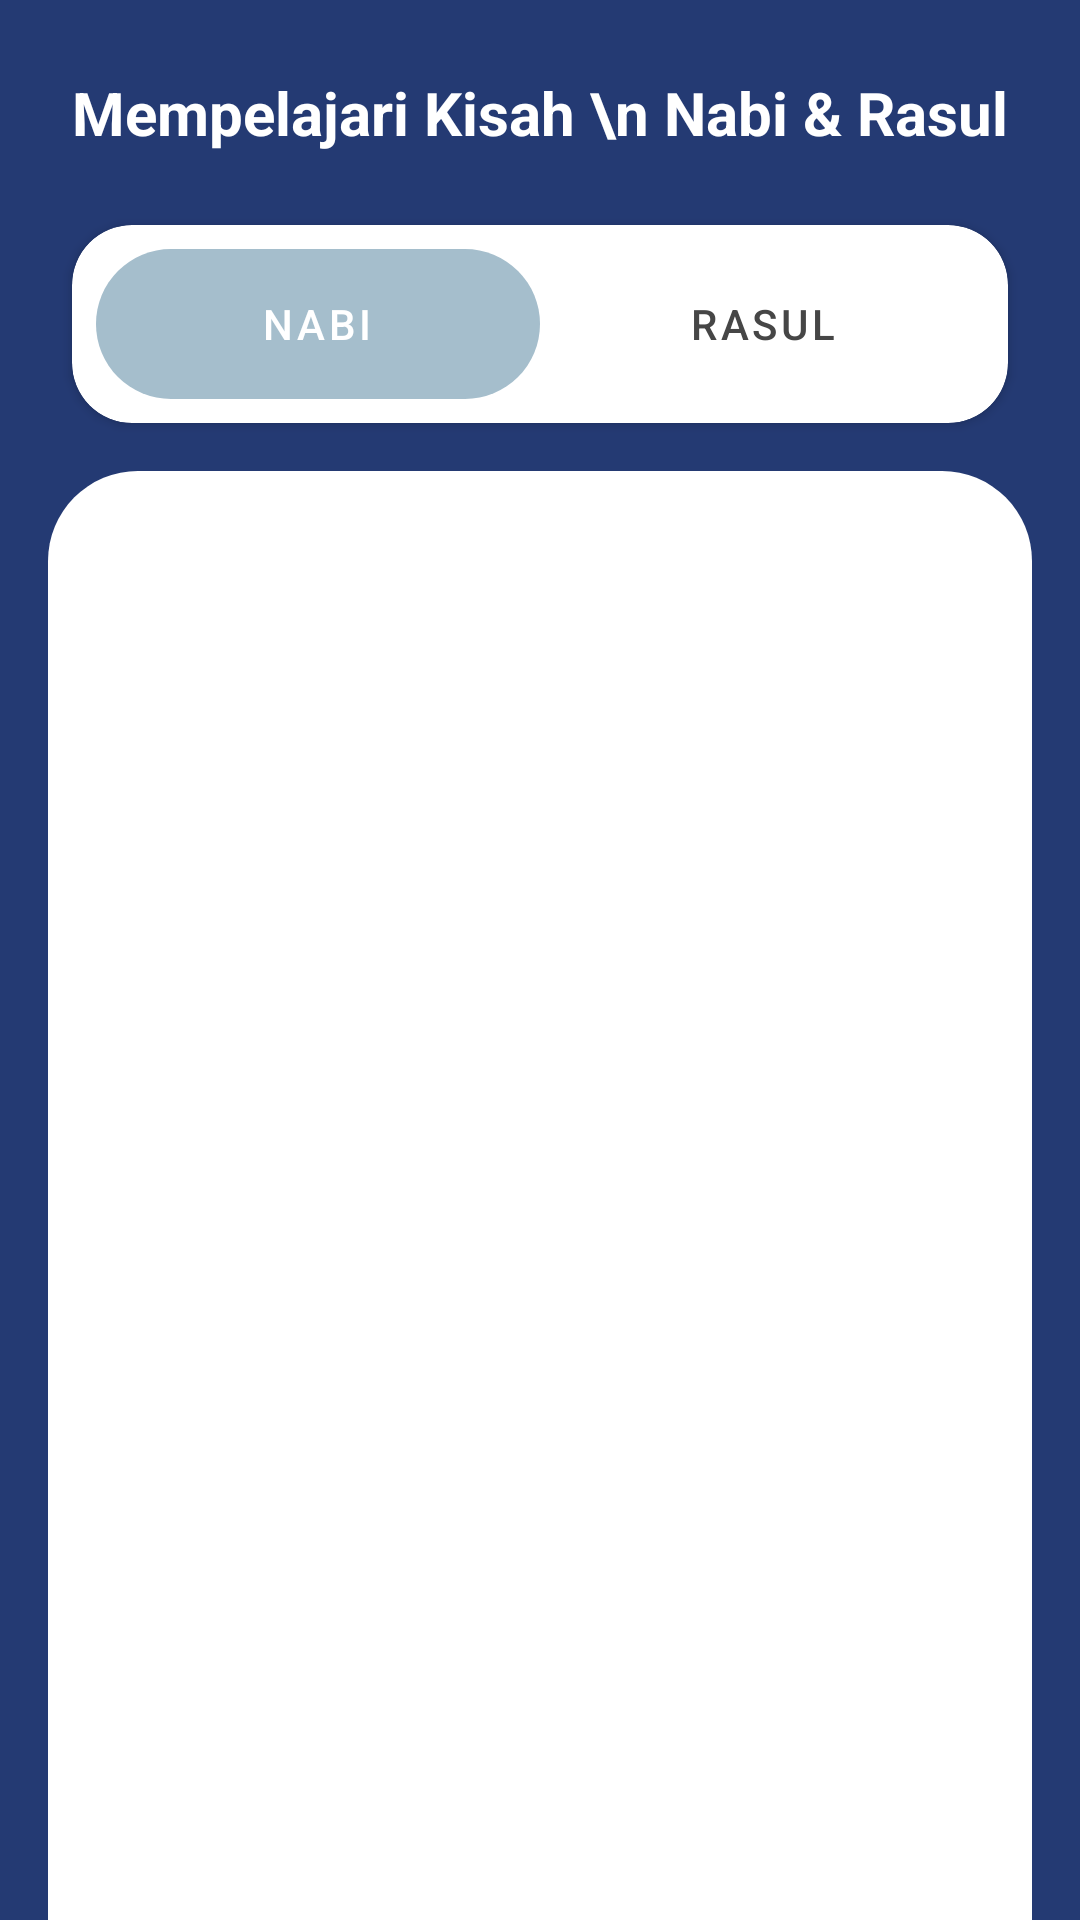

Produce the Android XML layout that renders to this screen, including the resource entries it uses.
<!-- AndroidManifest.xml: application theme Theme.ProphetStory -->
<!-- res/layout/activity_main.xml -->
<?xml version="1.0" encoding="utf-8"?>
<androidx.constraintlayout.widget.ConstraintLayout xmlns:android="http://schemas.android.com/apk/res/android"
    xmlns:app="http://schemas.android.com/apk/res-auto"
    xmlns:tools="http://schemas.android.com/tools"
    android:layout_width="match_parent"
    android:layout_height="match_parent"
    android:orientation="vertical"
    tools:context=".MainActivity"
    android:background="#243A73">

    <TextView
        android:id="@+id/textView"
        android:layout_width="wrap_content"
        android:layout_height="wrap_content"
        android:layout_marginStart="24dp"
        android:layout_marginTop="24dp"
        android:text="Mempelajari Kisah \n Nabi &amp; Rasul"
        android:textColor="@color/white"
        android:textSize="20sp"
        android:textStyle="bold"
        app:layout_constraintStart_toStartOf="parent"
        app:layout_constraintTop_toTopOf="parent" />

    <androidx.cardview.widget.CardView
        android:id="@+id/cardView3"
        android:layout_width="0dp"
        android:layout_height="wrap_content"
        android:layout_marginStart="24dp"
        android:layout_marginTop="24dp"
        android:layout_marginEnd="24dp"
        app:cardCornerRadius="20dp"
        app:layout_constraintEnd_toEndOf="parent"
        app:layout_constraintStart_toStartOf="parent"
        app:layout_constraintTop_toBottomOf="@+id/textView">

        <com.google.android.material.tabs.TabLayout
            android:id="@+id/tabLayout"
            android:layout_width="match_parent"
            android:layout_height="50dp"
            android:layout_margin="8dp"
            app:tabIndicator="@drawable/tab_indicator"
            app:tabIndicatorColor="#A5BECC"
            app:tabIndicatorGravity="center"
            app:tabIndicatorHeight="50dp"
            app:tabRippleColor="@null"
            app:tabIndicatorAnimationMode="elastic"
            app:tabSelectedTextColor="@color/white"
            app:tabTextColor="#464646">

            <com.google.android.material.tabs.TabItem
                android:layout_width="wrap_content"
                android:layout_height="wrap_content"
                android:text="nabi" />

            <com.google.android.material.tabs.TabItem
                android:layout_width="wrap_content"
                android:layout_height="wrap_content"
                android:text="rasul" />

        </com.google.android.material.tabs.TabLayout>

    </androidx.cardview.widget.CardView>

    <View
        android:id="@+id/view2"
        android:layout_width="0dp"
        android:layout_height="0dp"
        android:layout_marginStart="16dp"
        android:layout_marginTop="16dp"
        android:layout_marginEnd="16dp"
        android:background="@drawable/card_background"
        app:layout_constraintBottom_toBottomOf="parent"
        app:layout_constraintEnd_toEndOf="parent"
        app:layout_constraintStart_toStartOf="parent"
        app:layout_constraintTop_toBottomOf="@+id/cardView3" />

    <androidx.viewpager2.widget.ViewPager2
        android:id="@+id/view_pager"
        android:layout_width="0dp"
        android:layout_height="0dp"
        android:layout_marginTop="8dp"
        android:layout_marginBottom="8dp"
        app:layout_constraintBottom_toBottomOf="@+id/view2"
        app:layout_constraintEnd_toEndOf="@+id/view2"
        app:layout_constraintStart_toStartOf="@+id/view2"
        app:layout_constraintTop_toTopOf="@+id/view2" />


</androidx.constraintlayout.widget.ConstraintLayout>
<!-- resources referenced by this layout -->
<resources>
  <!-- drawable card_background (drawable) -->
  <?xml version="1.0" encoding="utf-8"?>
  <shape xmlns:android="http://schemas.android.com/apk/res/android"
      android:shape="rectangle"
      >
  
      <solid android:color="@color/white"/>
  
      <corners
          android:topLeftRadius="30dp"
          android:topRightRadius="30dp"/>
  
  </shape>
  <!-- drawable tab_indicator (drawable) -->
  <?xml version="1.0" encoding="utf-8"?>
  <shape
      android:shape="rectangle"
      xmlns:android="http://schemas.android.com/apk/res/android">
  
      <solid android:color="#A5BECC"/>
      <corners android:radius="100dp"/>
  
  </shape>
  <style name="Theme.ProphetStory" parent="Theme.MaterialComponents.Light.NoActionBar">
          
          <item name="colorPrimary">@color/purple_500</item>
          <item name="colorPrimaryVariant">#1F3160</item>
          <item name="colorOnPrimary">@color/white</item>
          
          <item name="colorSecondary">@color/teal_200</item>
          <item name="colorSecondaryVariant">@color/teal_700</item>
          <item name="colorOnSecondary">@color/black</item>
          
          <item name="android:statusBarColor" tools:targetApi="l">?attr/colorPrimaryVariant</item>
          
      </style>
  <!-- not gathered from this repository: default colours our renderer supplied (Android Studio template values) -->
  <color name="purple_500">#FF6200EE</color>
  <color name="teal_200">#FF03DAC5</color>
  <color name="teal_700">#FF018786</color>
  <color name="black">#FF000000</color>
  <color name="white">#FFFFFFFF</color>
</resources>
